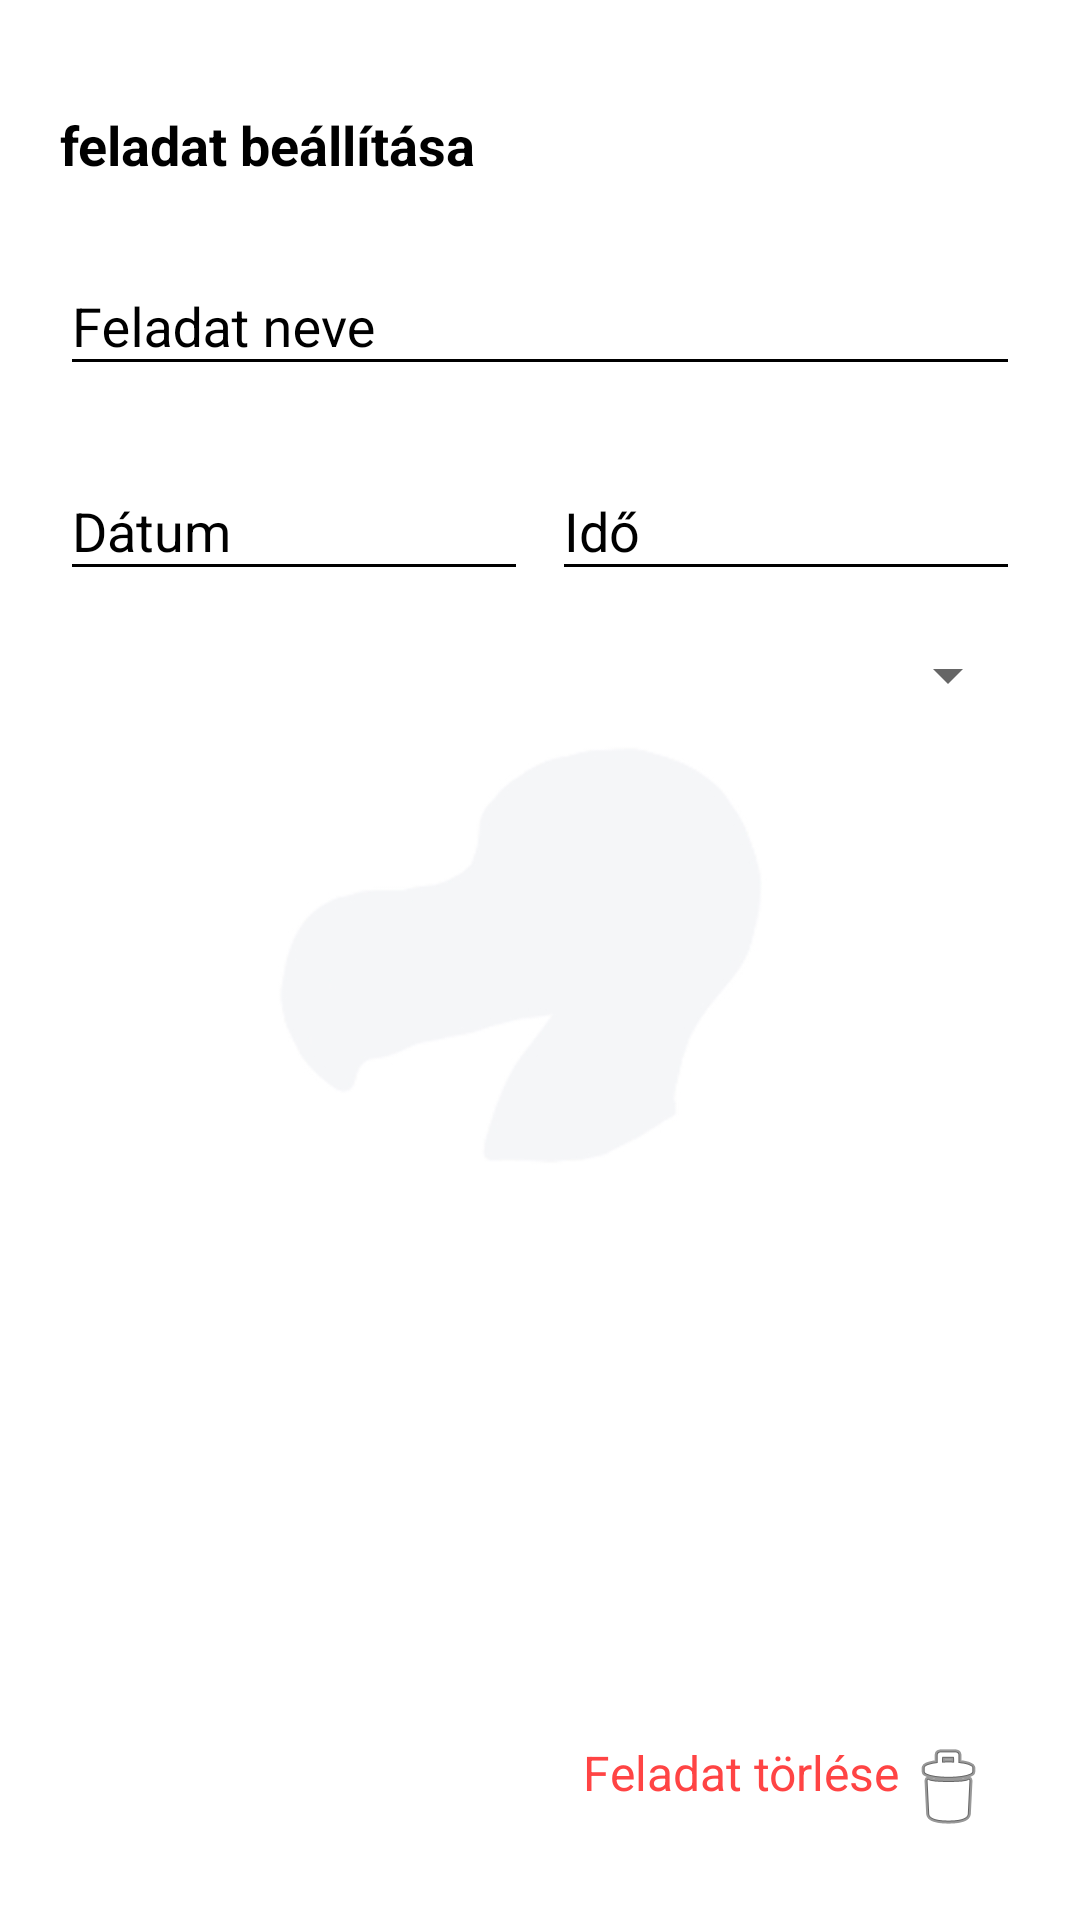

This screen was rendered from an Android layout file. Write that file and the resources it references.
<!-- AndroidManifest.xml: application theme AppTheme -->
<!-- res/layout/fragment_task_settings.xml -->
<?xml version="1.0" encoding="utf-8"?>
<androidx.constraintlayout.widget.ConstraintLayout xmlns:android="http://schemas.android.com/apk/res/android"
    android:layout_width="match_parent"
    android:layout_height="match_parent"
    android:background="@drawable/dodobg"
    android:padding="20dp"
    xmlns:app="http://schemas.android.com/apk/res-auto">


    <TextView
        android:id="@+id/titleTextView"
        android:layout_width="wrap_content"
        android:layout_height="wrap_content"
        android:text="feladat beállítása"
        android:textSize="18sp"
        android:textStyle="bold"
        android:textColor="@color/black"

        app:layout_constraintTop_toTopOf="parent"
        app:layout_constraintStart_toStartOf="parent"
        android:layout_marginTop="16dp"/>

    <com.google.android.material.textfield.TextInputLayout
        android:id="@+id/textInputLayout"
        android:layout_width="match_parent"
        android:layout_height="wrap_content"
        android:hint="Feladat neve"
        android:textColor="@color/black"
        android:textColorHint="@color/black"
        android:backgroundTint="@color/black"
        app:layout_constraintTop_toBottomOf="@id/titleTextView"
        app:layout_constraintStart_toStartOf="parent"
        app:layout_constraintEnd_toEndOf="parent"
        android:layout_marginTop="16dp">

        <com.google.android.material.textfield.TextInputEditText
            android:id="@+id/textInputEditText"
            android:layout_width="match_parent"
            android:textColor="@color/black"
            android:backgroundTint="@color/black"
            android:layout_height="wrap_content"/>
    </com.google.android.material.textfield.TextInputLayout>


    <androidx.constraintlayout.widget.ConstraintLayout
        android:id="@+id/dateTimeInputLayout"
        android:layout_width="match_parent"
        android:layout_height="wrap_content"
        android:textColor="@color/black"

        android:backgroundTint="@color/black"
        app:layout_constraintTop_toBottomOf="@id/textInputLayout"
        app:layout_constraintStart_toStartOf="parent"
        app:layout_constraintEnd_toEndOf="parent"

        android:layout_marginTop="16dp">

        <com.google.android.material.textfield.TextInputLayout
            android:id="@+id/dateInputLayout"
            android:layout_width="0dp"
            android:layout_height="wrap_content"
            android:hint="Dátum"
            android:textColorHint="@color/black"
            android:textColor="@color/black"
            android:backgroundTint="@color/black"
            app:layout_constraintStart_toStartOf="parent"
            app:layout_constraintTop_toTopOf="parent"
            app:layout_constraintEnd_toStartOf="@id/timeInputLayout"
            android:layout_marginEnd="8dp">

            <com.google.android.material.textfield.TextInputEditText
                android:id="@+id/dateInputEditText"
                android:layout_width="match_parent"
                android:textColor="@color/black"
                android:backgroundTint="@color/black"
                android:layout_height="wrap_content"/>
        </com.google.android.material.textfield.TextInputLayout>

        <com.google.android.material.textfield.TextInputLayout
            android:id="@+id/timeInputLayout"
            android:layout_width="0dp"
            android:layout_height="wrap_content"
            android:hint="Idő"
            android:textColorHint="@color/black"
            android:textColor="@color/black"
            android:backgroundTint="@color/black"
            app:layout_constraintStart_toEndOf="@id/dateInputLayout"
            app:layout_constraintTop_toTopOf="parent"
            app:layout_constraintEnd_toEndOf="parent">

            <com.google.android.material.textfield.TextInputEditText
                android:id="@+id/timeInputEditText"
                android:layout_width="match_parent"
                android:textColor="@color/black"
                android:backgroundTint="@color/black"
                android:layout_height="wrap_content"/>
        </com.google.android.material.textfield.TextInputLayout>


    </androidx.constraintlayout.widget.ConstraintLayout>


    <Spinner
        android:id="@+id/statusSpinner"
        android:layout_width="match_parent"
        android:layout_height="wrap_content"
        android:layout_marginTop="16dp"
        android:spinnerMode="dropdown"
        android:textColor="@color/black"
        android:textStyle="bold"
        app:layout_constraintTop_toBottomOf="@id/dateTimeInputLayout"
        app:layout_constraintStart_toStartOf="parent"
        app:layout_constraintEnd_toEndOf="parent"/>

    <TextView
        android:id="@+id/deleteTask"
        android:layout_width="wrap_content"
        android:layout_height="wrap_content"
        android:text="Feladat törlése"
        android:textColor="@android:color/holo_red_light"
        android:drawableEnd="@android:drawable/ic_menu_delete"
        android:padding="8dp"
        android:textSize="16sp"
        app:layout_constraintBottom_toBottomOf="parent"
        app:layout_constraintEnd_toEndOf="parent"/>

</androidx.constraintlayout.widget.ConstraintLayout>
<!-- resources referenced by this layout -->
<resources>
  <!-- drawable dodobg: jpg bitmap (drawable, 33588 bytes) -->
  <style name="AppTheme" parent="Theme.AppCompat.Light.NoActionBar">
          <item name="android:windowBackground">#FFFFFF</item>
      </style>
  <!-- not gathered from this repository: default colours our renderer supplied (Android Studio template values) -->
  <color name="black">#FF000000</color>
</resources>
